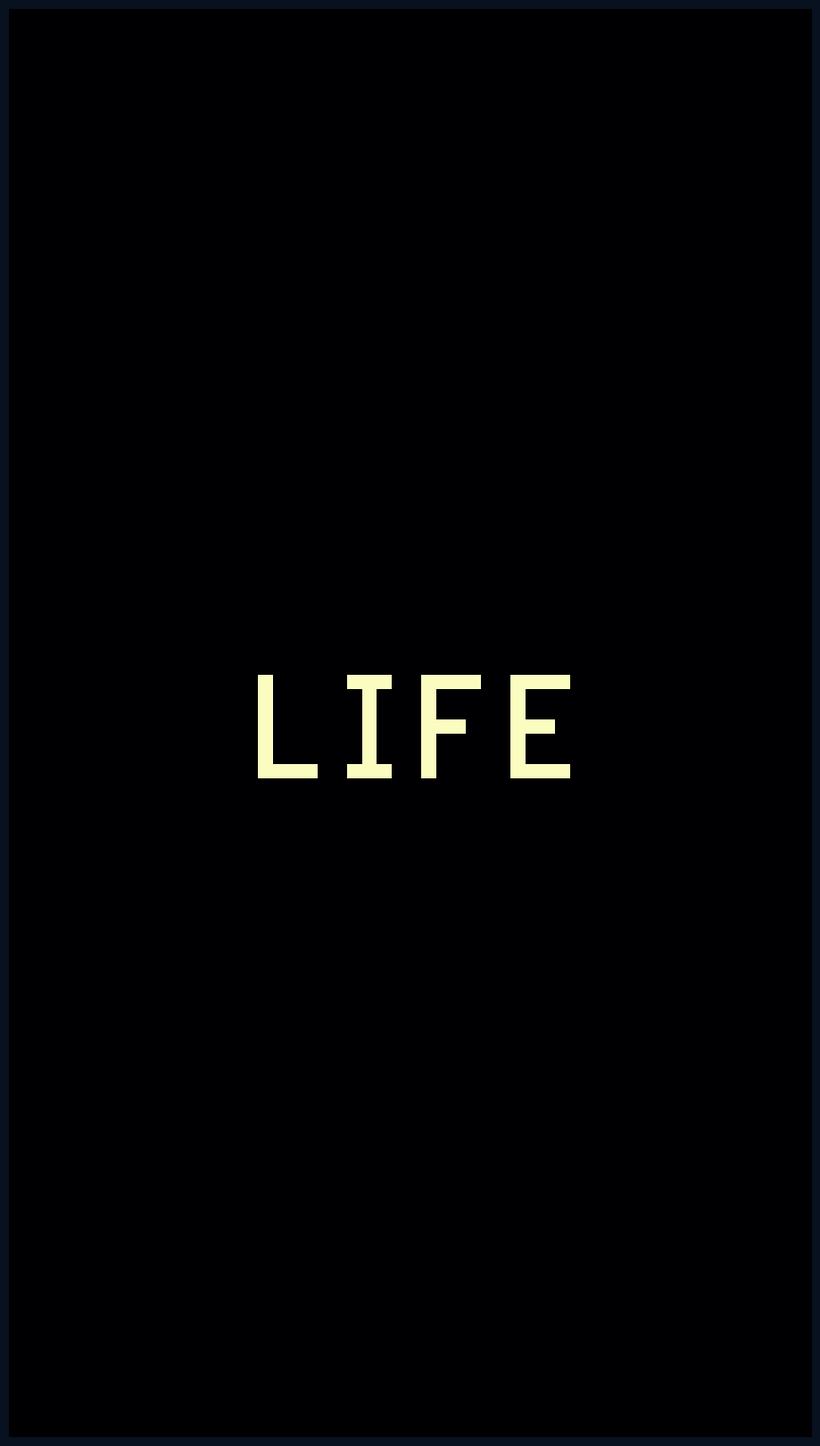

Generate this figure with matplotlib: (Note: this script raises an exception after producing the figure.)
import numpy as np
import matplotlib.pyplot as plt
from matplotlib.animation import FFMpegWriter

WORD = "LIFE"
FPS = 30
SECONDS = 10

FONT = {
    "L": ["1000","1000","1000","1000","1000","1000","1111"],
    "I": ["111","010","010","010","010","010","111"],
    "F": ["1111","1000","1000","1110","1000","1000","1000"],
    "E": ["1111","1000","1000","1110","1000","1000","1111"]
}

def make_grid():
    pieces = []
    for ch in WORD:
        pieces.append(np.array([[int(x) for x in row] for row in FONT[ch]], dtype=np.uint8))
        pieces.append(np.zeros((7, 2), dtype=np.uint8))
    pattern = np.kron(
        np.concatenate(pieces[:-1], axis=1),
        np.ones((2, 2), dtype=np.uint8)
    )
    grid = np.zeros((192, 108), dtype=np.uint8)
    y = (192 - pattern.shape[0]) // 2
    x = (108 - pattern.shape[1]) // 2
    grid[y:y+pattern.shape[0], x:x+pattern.shape[1]] = pattern
    return np.pad(grid, 1)

def step(grid):
    n = (
        grid[:-2, :-2] + grid[:-2, 1:-1] + grid[:-2, 2:] +
        grid[1:-1, :-2] + grid[1:-1, 2:] +
        grid[2:, :-2] + grid[2:, 1:-1] + grid[2:, 2:]
    )
    return (
        ((grid[1:-1, 1:-1] == 1) & ((n == 2) | (n == 3))) |
        ((grid[1:-1, 1:-1] == 0) & (n == 3))
    ).astype(np.uint8)

grid = make_grid()

fig = plt.figure(figsize=(9, 16), dpi=100, facecolor="#07111f")
ax = fig.add_axes([0, 0, 1, 1], facecolor="#07111f")
ax.set_xlim(0, 108)
ax.set_ylim(192, 0)
ax.axis("off")

image = ax.imshow(
    grid,
    cmap="magma",
    vmin=0,
    vmax=1,
    interpolation="nearest",
    aspect="equal"
)

writer = FFMpegWriter(
    fps=FPS,
    codec="libx264",
    bitrate=8000,
    extra_args=["-pix_fmt", "yuv420p", "-movflags", "+faststart"]
)

with writer.saving(fig, "LIFE_game_of_life.mp4", dpi=100):
    for frame in range(FPS * SECONDS):
        if frame >= 30 and frame % 2 == 0:
            grid = np.pad(step(grid), 1)
        image.set_data(grid)
        writer.grab_frame()

plt.close(fig)
